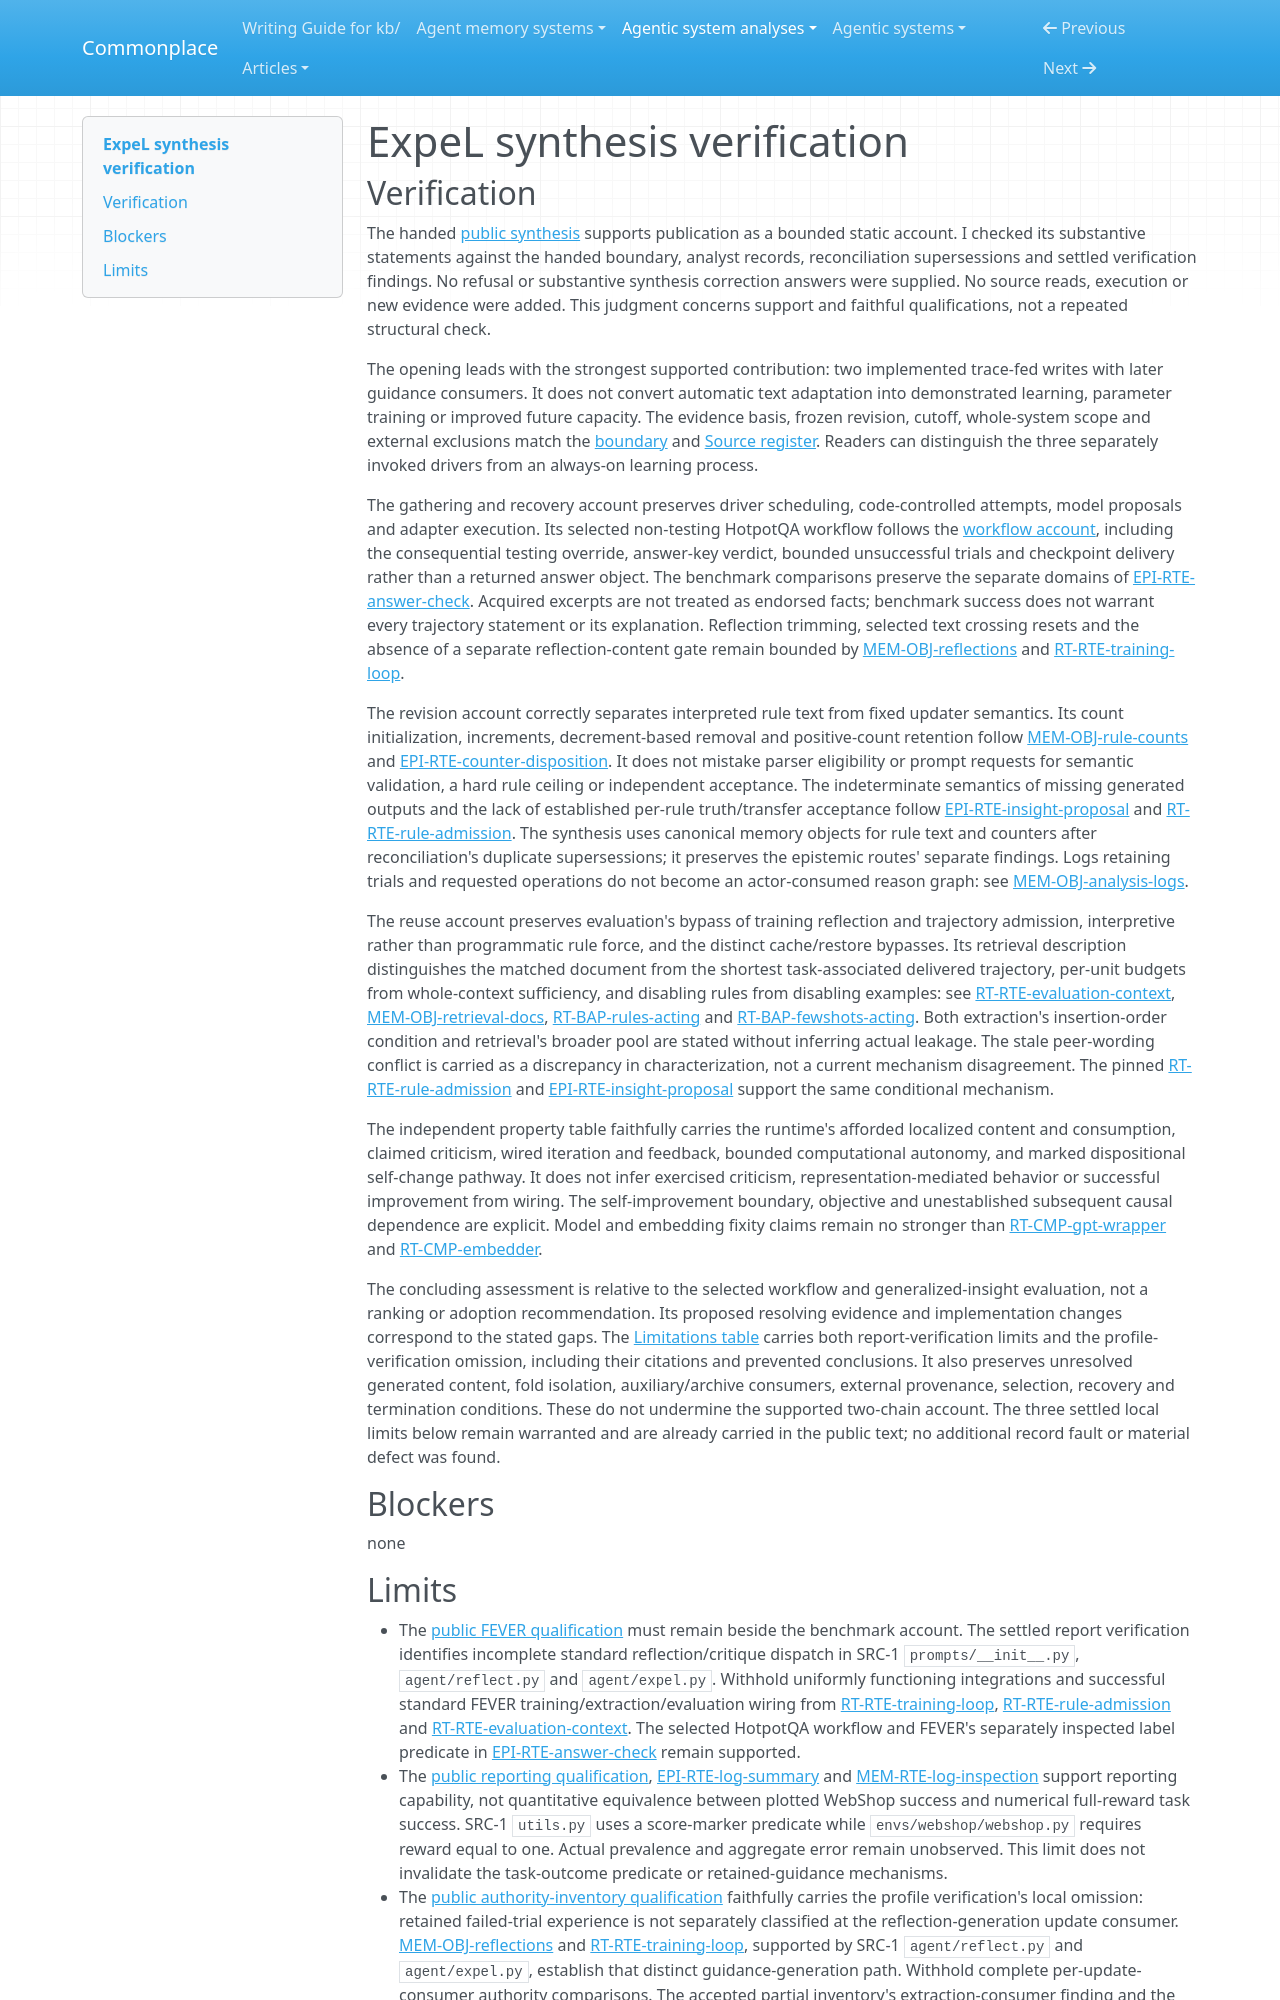

repository: zby/commonplace · page: agentic-system-analyses/retained/leaplabthu--expel/synthesis-verification/index.html · generator: mkdocs

---
type: agentic-system-analyses/types/agentic-system-verification.md
description: "Independent synthesis verification of ExpeL's retained-guidance pathways and public evidence limits at its frozen Git boundary."
run-id: AAS-2026-10-14-expel-efd908f05069-01
reviewed-boundary: e41ec9a24823e7b560c561ab191441b56d9bcefc
---

# ExpeL synthesis verification

## Verification

The handed [public synthesis](synthesis.md#bounded-synthesis) supports publication as a bounded static account. I checked its substantive statements against the handed boundary, analyst records, reconciliation supersessions and settled verification findings. No refusal or substantive synthesis correction answers were supplied. No source reads, execution or new evidence were added. This judgment concerns support and faithful qualifications, not a repeated structural check.

The opening leads with the strongest supported contribution: two implemented trace-fed writes with later guidance consumers. It does not convert automatic text adaptation into demonstrated learning, parameter training or improved future capacity. The evidence basis, frozen revision, cutoff, whole-system scope and external exclusions match the [boundary](boundary.md#boundary-and-evidence) and [Source register](boundary.md#source-register). Readers can distinguish the three separately invoked drivers from an always-on learning process.

The gathering and recovery account preserves driver scheduling, code-controlled attempts, model proposals and adapter execution. Its selected non-testing HotpotQA workflow follows the [workflow account](workflow.md#workflow-account), including the consequential testing override, answer-key verdict, bounded unsuccessful trials and checkpoint delivery rather than a returned answer object. The benchmark comparisons preserve the separate domains of [EPI-RTE-answer-check](epistemic.md#epi-rte-answer-check). Acquired excerpts are not treated as endorsed facts; benchmark success does not warrant every trajectory statement or its explanation. Reflection trimming, selected text crossing resets and the absence of a separate reflection-content gate remain bounded by [MEM-OBJ-reflections](memory.md#mem-obj-reflections) and [RT-RTE-training-loop](runtime.md#rt-rte-training-loop).

The revision account correctly separates interpreted rule text from fixed updater semantics. Its count initialization, increments, decrement-based removal and positive-count retention follow [MEM-OBJ-rule-counts](memory.md#mem-obj-rule-counts) and [EPI-RTE-counter-disposition](epistemic.md#epi-rte-counter-disposition). It does not mistake parser eligibility or prompt requests for semantic validation, a hard rule ceiling or independent acceptance. The indeterminate semantics of missing generated outputs and the lack of established per-rule truth/transfer acceptance follow [EPI-RTE-insight-proposal](epistemic.md#epi-rte-insight-proposal) and [RT-RTE-rule-admission](runtime.md#rt-rte-rule-admission). The synthesis uses canonical memory objects for rule text and counters after reconciliation's duplicate supersessions; it preserves the epistemic routes' separate findings. Logs retaining trials and requested operations do not become an actor-consumed reason graph: see [MEM-OBJ-analysis-logs](memory.md#mem-obj-analysis-logs).

The reuse account preserves evaluation's bypass of training reflection and trajectory admission, interpretive rather than programmatic rule force, and the distinct cache/restore bypasses. Its retrieval description distinguishes the matched document from the shortest task-associated delivered trajectory, per-unit budgets from whole-context sufficiency, and disabling rules from disabling examples: see [RT-RTE-evaluation-context](runtime.md#rt-rte-evaluation-context), [MEM-OBJ-retrieval-docs](memory.md#mem-obj-retrieval-docs), [RT-BAP-rules-acting](runtime.md#rt-bap-rules-acting) and [RT-BAP-fewshots-acting](runtime.md#rt-bap-fewshots-acting). Both extraction's insertion-order condition and retrieval's broader pool are stated without inferring actual leakage. The stale peer-wording conflict is carried as a discrepancy in characterization, not a current mechanism disagreement. The pinned [RT-RTE-rule-admission](runtime.md#rt-rte-rule-admission) and [EPI-RTE-insight-proposal](epistemic.md#epi-rte-insight-proposal) support the same conditional mechanism.

The independent property table faithfully carries the runtime's afforded localized content and consumption, claimed criticism, wired iteration and feedback, bounded computational autonomy, and marked dispositional self-change pathway. It does not infer exercised criticism, representation-mediated behavior or successful improvement from wiring. The self-improvement boundary, objective and unestablished subsequent causal dependence are explicit. Model and embedding fixity claims remain no stronger than [RT-CMP-gpt-wrapper](runtime.md#rt-cmp-gpt-wrapper) and [RT-CMP-embedder](runtime.md#rt-cmp-embedder).

The concluding assessment is relative to the selected workflow and generalized-insight evaluation, not a ranking or adoption recommendation. Its proposed resolving evidence and implementation changes correspond to the stated gaps. The [Limitations table](synthesis.md#limitations) carries both report-verification limits and the profile-verification omission, including their citations and prevented conclusions. It also preserves unresolved generated content, fold isolation, auxiliary/archive consumers, external provenance, selection, recovery and termination conditions. These do not undermine the supported two-chain account. The three settled local limits below remain warranted and are already carried in the public text; no additional record fault or material defect was found.

## Blockers

none
